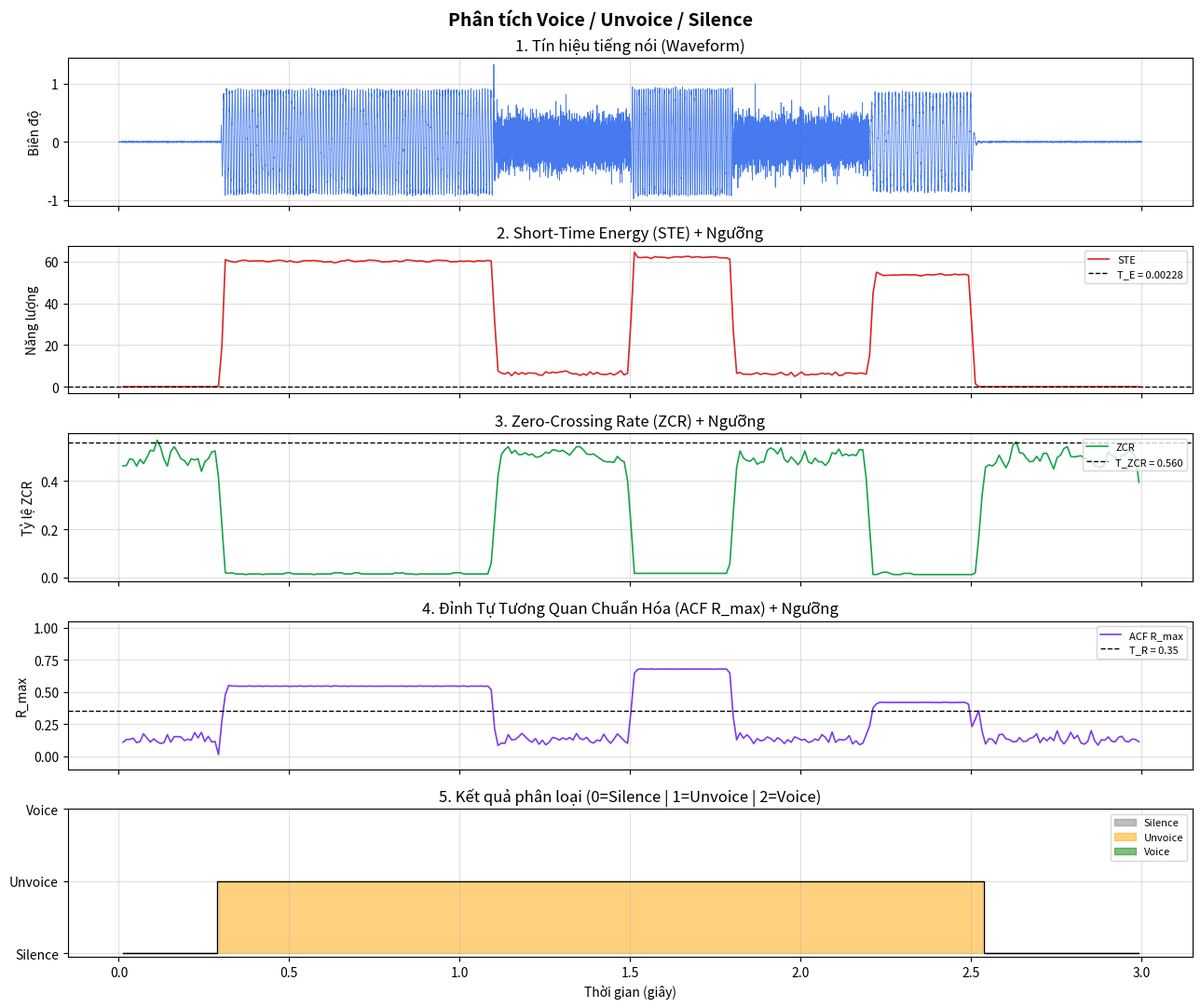

Source code (Python):
"""
DSP Module: Phát hiện Voice / Unvoice / Silence trong tín hiệu tiếng nói
  1. Tiền xử lý (chuẩn hóa, lọc DC)
  2. Phân khung + Hamming window
  3. Trích xuất đặc trưng: STE, ZCR, ACF R_max, Spectral Flatness
  4. Phân loại ngưỡng thích ứng => 0 (Silence) / 1 (Unvoice) / 2 (Voice)
  5. Hậu xử lý: Median filter làm mượt nhãn
"""

import numpy as np
from scipy.signal import butter, lfilter


# 1. TIỀN XỬ LÝ (PREPROCESSING)
def preprocess(signal: np.ndarray, sample_rate: int) -> np.ndarray:
    """
    Tiền xử lý tín hiệu:
      - Chuyển về float64
      - Chuẩn hóa biên độ về [-1, 1]
      - Lọc thông cao (High-pass, fc ≈ 80 Hz) để loại DC offset và nhiễu tần thấp

    Tham số:
        signal      : Mảng tín hiệu âm thanh 1 chiều
        sample_rate : Tần số lấy mẫu (Hz)

    Trả về:
        Mảng tín hiệu đã tiền xử lý (float64)
    """
    sig = signal.astype(np.float64)

    # Chuẩn hóa biên độ
    max_val = np.max(np.abs(sig))
    if max_val > 0:
        sig = sig / max_val

    # Thiết kế bộ lọc thông cao Butterworth bậc 4, fc = 80 Hz
    nyquist = sample_rate / 2.0
    fc = 80.0 / nyquist  # Tần số cắt chuẩn hóa
    b, a = butter(4, fc, btype='high')
    sig = lfilter(b, a, sig)

    return sig


# 2. PHÂN KHUNG VÀ HAMMING WINDOW (FRAMING + WINDOWING)
def create_frames(
    signal: np.ndarray,
    sample_rate: int,
    frame_size_ms: float = 25.0,
    frame_stride_ms: float = 10.0
):
    """
    Chia tín hiệu thành các khung ngắn có chồng lấp và nhân cửa sổ Hamming.

    Tham số:
        signal         : Tín hiệu 1 chiều (float)
        sample_rate    : Tần số lấy mẫu
        frame_size_ms  : Độ dài khung (ms), mặc định 25 ms
        frame_stride_ms: Bước dịch khung (ms), mặc định 10 ms (overlap 60%)

    Trả về:
        frames       : Ma trận (num_frames × frame_length) đã nhân Hamming
        frame_length : Số mẫu mỗi khung
        frame_step   : Số mẫu mỗi bước dịch
    """
    frame_length = int(round(frame_size_ms * 1e-3 * sample_rate))
    frame_step   = int(round(frame_stride_ms * 1e-3 * sample_rate))
    signal_length = len(signal)

    # Số khung cần thiết
    num_frames = int(np.ceil(float(max(signal_length - frame_length, 0)) / frame_step)) + 1

    # Padding bằng 0 để khung cuối đầy đủ
    pad_length = (num_frames - 1) * frame_step + frame_length
    pad_signal = np.append(signal, np.zeros(max(pad_length - signal_length, 0)))

    # Tạo ma trận chỉ số rồi index vào mảng
    row_idx = np.tile(np.arange(frame_length), (num_frames, 1))
    col_idx = np.tile(np.arange(num_frames) * frame_step, (frame_length, 1)).T
    indices = (row_idx + col_idx).astype(np.int32)

    frames = pad_signal[indices]

    # Nhân cửa sổ Hamming — giảm rò rỉ phổ (Spectral Leakage)
    frames *= np.hamming(frame_length)

    return frames, frame_length, frame_step


# 3. TRÍCH XUẤT ĐẶC TRƯNG (FEATURE EXTRACTION)
def compute_ste(frames: np.ndarray) -> np.ndarray:
    """
    Short-Time Energy (STE) — Năng lượng ngắn hạn.
      E[i] = Sigma(x[n]^2)

    Voice   → E lớn (dây thanh quản rung mạnh)
    Unvoice → E vừa phải
    Silence → E ≈ 0
    """
    return np.sum(frames ** 2, axis=1)


def compute_zcr(frames: np.ndarray) -> np.ndarray:
    """
    Zero-Crossing Rate (ZCR) — Tốc độ qua điểm 0.
      ZCR[i] = Σ|sign(x[n]) − sign(x[n−1])| / (2N)

    Voice   → ZCR thấp (dao động chậm, có chu kỳ)
    Unvoice → ZCR cao  (dao động nhanh như nhiễu)
    """
    signs = np.sign(frames)
    signs[signs == 0] = 1  # tránh 0 gây lỗi khi tính hiệu

    sign_changes = np.abs(np.diff(signs, axis=1))
    zcr = np.sum(sign_changes, axis=1) / (2.0 * frames.shape[1])
    return zcr


def compute_acf_max(
    frames: np.ndarray,
    sample_rate: int,
    f0_min: float = 50.0,
    f0_max: float = 400.0
) -> np.ndarray:
    """
    Đỉnh hàm tự tương quan chuẩn hóa (R_max) — Mức độ có tính chu kỳ.

    Tính autocorrelation bằng FFT (nhanh hơn tính trực tiếp O(N^2)):
      R = IFFT(|FFT(x)|^2)
    Sau đó tìm đỉnh max trong dải lag tương ứng với f0 ∈ [f0_min, f0_max].

    Voice   → R_max cao (đỉnh rõ, chu kỳ pitch ổn định)
    Unvoice → R_max thấp (không có tính chu kỳ)
    """
    num_frames, frame_length = frames.shape
    r_max = np.zeros(num_frames)

    # Quy đổi tần số Pitch sang khoảng lag (số mẫu)
    k_min = max(int(sample_rate / f0_max), 1)
    k_max = min(int(sample_rate / f0_min), frame_length - 1)

    if k_max <= k_min:
        return r_max  # Không đủ dải → trả về 0

    # Kích thước FFT tối thiểu để tránh circular aliasing
    n_fft = int(2 ** np.ceil(np.log2(2 * frame_length - 1)))

    for i in range(num_frames):
        frame = frames[i]
        energy = np.sum(frame ** 2)
        if energy < 1e-10:
            continue  # Khung lặng, bỏ qua

        fft_frame = np.fft.rfft(frame, n=n_fft)
        power = np.abs(fft_frame) ** 2
        autocorr = np.fft.irfft(power)[:frame_length]

        # Chuẩn hóa: R[0] = 1
        autocorr_norm = autocorr / (autocorr[0] + 1e-10)
        r_max[i] = np.max(autocorr_norm[k_min:k_max])

    return r_max


def compute_spectral_flatness(frames: np.ndarray) -> np.ndarray:
    """
    Spectral Flatness (Wiener Entropy) — Độ phẳng phổ.
      SF = geometric_mean(|X[k]|^2) / arithmetic_mean(|X[k]|^2)

    Voice   → SF thấp  (phổ có đỉnh rõ tại harmonics)
    Unvoice → SF cao   (phổ phẳng giống nhiễu trắng)
    """
    n_fft = frames.shape[1]
    power_spectrum = np.abs(np.fft.rfft(frames, n=n_fft)) ** 2 + 1e-12  # tránh log(0)

    log_mean = np.mean(np.log(power_spectrum), axis=1)
    arith_mean = np.mean(power_spectrum, axis=1)

    # SF = exp(log-mean) / arith-mean  (tương đương geometric/arithmetic mean)
    sf = np.exp(log_mean) / (arith_mean + 1e-12)
    return sf


def compute_spectral_centroid(frames: np.ndarray, sample_rate: int) -> np.ndarray:
    """
    Spectral Centroid — trung tâm tần số của phổ từng khung.
    Voice   → thường tập trung ở dải tần thấp hơn so với âm nhạc phức tạp.
    Unvoice → phổ dịch về dải tần cao/đặc trưng riêng hơn.
    """
    n_fft = frames.shape[1]
    spectrum = np.abs(np.fft.rfft(frames, n=n_fft))
    freqs = np.fft.rfftfreq(n_fft, d=1.0 / sample_rate)
    magnitude = spectrum + 1e-12

    centroid = np.sum(freqs[None, :] * magnitude, axis=1) / np.sum(magnitude, axis=1)
    return centroid


def compute_spectral_peakiness(frames: np.ndarray) -> np.ndarray:
    """
    Spectral Peakiness — mức độ phổ bị tập trung vào một vài bin.
    Pure-tone/music-like signals có peakiness rất cao.
    Speech voiced thường có peakiness thấp hơn vì phổ có nhiều harmonic/formant.
    """
    n_fft = frames.shape[1]
    power_spectrum = np.abs(np.fft.rfft(frames, n=n_fft)) ** 2 + 1e-12
    peak_energy = np.max(power_spectrum, axis=1)
    mean_energy = np.mean(power_spectrum, axis=1)
    return peak_energy / mean_energy


# 4. PHÂN LOẠI VOICE/UNVOICE CLASSIFICATION
def classify_frames(
    ste: np.ndarray,
    zcr: np.ndarray,
    r_max: np.ndarray,
    spectral_flatness: np.ndarray,
    spectral_centroid: np.ndarray,
    spectral_peakiness: np.ndarray,
    noise_frame_count: int = 20
):
    """
    Phân loại từng khung thành Silence (0), Unvoice (1), Voice (2).

    Thuật toán: Dual-Threshold thích ứng dựa trên STE + ZCR + ACF R_max.

    Bước 1 — Ước lượng nhiễu nền từ `noise_frame_count` khung đầu tiên
             (giả định các khung này là nhiễu nền / khoảng lặng trước khi nói).

    Bước 2 — Xác định ngưỡng thích ứng:
             T_E      : ngưỡng phân tách Silence vs. (Voice/Unvoice)
             T_ZCR    : ngưỡng phân tách Voice (ZCR thấp) vs. Unvoice (ZCR cao)
             T_R      : ngưỡng xác nhận tính chu kỳ (ACF R_max)
             T_SF     : ngưỡng phân tách phổ có cấu trúc (Voice) vs. phổ phẳng như nhiễu (Unvoice)
             T_C      : ngưỡng centroid phổ để giữ tính “speech-like” cho Voice
             T_P      : ngưỡng peakiness để loại các sine-tone/music-like bị tập trung quá mạnh

    Bước 3 — Phân loại sơ bộ:
             Silence  ← STE < T_E
             Voice    ← STE ≥ T_E VÀ có tính chu kỳ rõ (R_max ≥ T_R VÀ ZCR < T_ZCR)
                         VÀ phổ có đặc trưng speech-like (SF thấp, centroid thấp, peakiness vừa phải)
             Unvoice  ← còn lại

    Bước 4 — Làm mượt nhãn bằng Median Filter (loại nhiễu phân loại đơn lẻ).

    Trả về:
        labels  : Mảng nhãn đã làm mượt
        T_E     : Ngưỡng năng lượng
        T_ZCR   : Ngưỡng ZCR
        T_R     : Ngưỡng ACF
        T_SF    : Ngưỡng Spectral Flatness
        T_C     : Ngưỡng Spectral Centroid
        T_P     : Ngưỡng Spectral Peakiness
    """
    n = noise_frame_count

    # Bước 1: Ước lượng nhiễu nền
    noise_ste_mean = np.mean(ste[:n])
    noise_ste_std  = np.std(ste[:n])

    noise_zcr_mean = np.mean(zcr[:n])
    noise_zcr_std  = np.std(zcr[:n])
    noise_sf_mean  = np.mean(spectral_flatness[:n])
    noise_sf_std   = np.std(spectral_flatness[:n])

    # Bước 2: Ngưỡng thích ứng
    # T_E: cao hơn mức nhiễu 3 sigma, có sàn tối thiểu
    T_E   = noise_ste_mean + 3.0 * noise_ste_std + 1e-4

    # T_ZCR: ưu tiên ước lượng từ nhiễu, có sàn 0.18
    T_ZCR = max(noise_zcr_mean + 2.0 * noise_zcr_std, 0.18)

    # T_R: ngưỡng cố định cho ACF (0.35 là giá trị điển hình cho giọng nói)
    T_R   = 0.35

    # T_SF: phổ phẳng như nhiễu thường có giá trị lớn hơn ngưỡng này
    T_SF  = max(noise_sf_mean + 2.0 * noise_sf_std, 0.25)

    # T_C: giữ Voice ở dải tần thấp hơn, giúp loại âm nhạc/phức hợp tần số cao
    T_C   = 2500.0

    # T_P: pure-tone/music-like có peakiness rất cao, speech voiced thì thấp hơn
    T_P   = 70.0

    # Bước 3: Phân loại sơ bộ
    labels = np.zeros(len(ste), dtype=int)  # mặc định: Silence

    for i in range(len(ste)):
        if ste[i] < T_E:
            labels[i] = 0  # Silence
        else:
            is_periodic = (r_max[i] >= T_R) and (zcr[i] < T_ZCR)
            is_noise_like = (zcr[i] >= T_ZCR * 1.15) or (spectral_flatness[i] >= T_SF)
            is_speech_like = (
                is_periodic
                and not is_noise_like
                and (spectral_centroid[i] < T_C)
                and (spectral_peakiness[i] < T_P)
            )

            if is_speech_like:
                labels[i] = 2  # Voice
            else:
                labels[i] = 1  # Unvoice (bao gồm tiếng vỗ tay, nhiễu, âm nhạc và âm vô thanh)

    # Bước 4: Làm mượt với Median Filter tự cài đặt
    smoothed_labels = median_smoothing(labels, size=7)

    return smoothed_labels, T_E, T_ZCR, T_R, T_SF, T_C, T_P


def median_smoothing(labels: np.ndarray, size: int = 7) -> np.ndarray:
    """Smooth labels with a median filter using NumPy only."""
    pad = size // 2
    padded = np.pad(labels, pad, mode="edge")
    smoothed = np.empty_like(labels)
    for i in range(len(labels)):
        smoothed[i] = int(np.median(padded[i : i + size]))
    return smoothed


# 5. PIPELINE HOÀN CHỈNH
def run_analysis(signal: np.ndarray, sample_rate: int, noise_frame_count: int = 20) -> dict:
    """
    Chạy toàn bộ pipeline phân tích từ đầu đến cuối.

    Trả về dict chứa:
        signal_preprocessed : Tín hiệu sau tiền xử lý
        frames              : Ma trận khung
        frame_length        : Số mẫu mỗi khung
        frame_step          : Số mẫu mỗi bước dịch
        frame_times         : Mốc thời gian giữa mỗi khung (giây)
        time_axis           : Trục thời gian của tín hiệu gốc (giây)
        ste                 : Short-Time Energy
        zcr                 : Zero-Crossing Rate
        r_max               : ACF R_max
        spectral_flatness   : Spectral Flatness
        labels              : Nhãn phân loại đã làm mượt (0/1/2)
        T_E                 : Ngưỡng năng lượng
        T_ZCR               : Ngưỡng ZCR
        T_R                 : Ngưỡng ACF
    """
    # 1. Tiền xử lý
    sig = preprocess(signal, sample_rate)

    # 2. Phân khung 25ms / stride 10ms
    frames, frame_length, frame_step = create_frames(sig, sample_rate,
                                                      frame_size_ms=25.0,
                                                      frame_stride_ms=10.0)

    # 3. Trích xuất đặc trưng
    ste = compute_ste(frames)
    zcr = compute_zcr(frames)
    r_max = compute_acf_max(frames, sample_rate)
    sf  = compute_spectral_flatness(frames)
    spectral_centroid = compute_spectral_centroid(frames, sample_rate)
    spectral_peakiness = compute_spectral_peakiness(frames)

    # 4. Phân loại
    labels, T_E, T_ZCR, T_R, T_SF, T_C, T_P = classify_frames(
        ste, zcr, r_max, sf, spectral_centroid, spectral_peakiness,
        noise_frame_count=noise_frame_count
    )

    # 5. Trục thời gian
    num_frames = len(frames)
    frame_times = (np.arange(num_frames) * frame_step + frame_length / 2.0) / sample_rate
    time_axis = np.arange(len(sig)) / sample_rate

    return {
        "signal_preprocessed": sig,
        "frames": frames,
        "frame_length": frame_length,
        "frame_step": frame_step,
        "frame_times": frame_times,
        "time_axis": time_axis,
        "ste": ste,
        "zcr": zcr,
        "r_max": r_max,
        "spectral_flatness": sf,
        "labels": labels,
        "T_E": T_E,
        "T_ZCR": T_ZCR,
        "T_R": T_R,
        "T_SF": T_SF,
        "T_C": T_C,
        "T_P": T_P,
    }


# 6. TÍN HIỆU GIẢ LẬP ĐỂ DEMO
def generate_test_signal(sample_rate: int = 16000) -> np.ndarray:
    """
    Tạo tín hiệu tiếng nói giả lập để demo / kiểm thử khi không có file WAV.

    Cấu trúc (tổng 3 giây):
        0.0 - 0.3s : Silence (nhiễu nền cực nhỏ)
        0.3 - 1.1s : Voice   (sine 120 Hz — nguyên âm)
        1.1 - 1.5s : Unvoice (nhiễu trắng biên độ thấp — phụ âm gió 's')
        1.5 - 1.8s : Voice   (sine 150 Hz — nguyên âm khác)
        1.8 - 2.2s : Unvoice (nhiễu trắng)
        2.2 - 2.5s : Voice   (sine 100 Hz)
        2.5 - 3.0s : Silence
    """
    rng = np.random.default_rng(seed=42)
    total = 3.0  # giây
    t = np.linspace(0, total, int(sample_rate * total), endpoint=False)

    def seg(start, end):
        """Lấy slice mẫu theo khoảng thời gian."""
        return slice(round(start * sample_rate), round(end * sample_rate))

    sig = np.zeros(len(t))

    # Silence (nhiễu nền nhỏ ~-40 dB)
    s = seg(0.0, 0.3);  sig[s] = rng.normal(0, 0.003, len(sig[s]))
    s = seg(2.5, 3.0);  sig[s] = rng.normal(0, 0.003, len(sig[s]))

    # Voice (sine wave + nhỏ nhiễu)
    # Dùng len(sig[s]) để đảm bảo n luôn khớp với kích thước slice thực tế
    # (tránh lỗi floating-point: int(0.8 * 16000) có thể trả về 12799 thay vì 12800)
    for start, end, f0 in [(0.3, 1.1, 120), (1.5, 1.8, 150), (2.2, 2.5, 100)]:
        s = seg(start, end)
        n = len(sig[s])
        t_seg = np.linspace(0, end - start, n, endpoint=False)
        sig[s] = 0.8 * np.sin(2 * np.pi * f0 * t_seg) + rng.normal(0, 0.02, n)

    # Unvoice (nhiễu trắng biên độ vừa)
    for start, end in [(1.1, 1.5), (1.8, 2.2)]:
        s = seg(start, end)
        sig[s] = rng.normal(0, 0.18, len(sig[s]))

    return sig


# DEMO TERMINAL
if __name__ == "__main__":
    import matplotlib.pyplot as plt
    import scipy.io.wavfile as wav
    import os

    print("=" * 60)
    print("DSP Demo: Voice / Unvoice / Silence Detection")
    print("=" * 60)

    # Nạp tín hiệu
    wav_path = "speech.wav"
    if os.path.isfile(wav_path):
        print(f"Đọc file: {wav_path}")
        sr, raw = wav.read(wav_path)
        raw = raw.astype(np.float64)
        if raw.ndim > 1:
            raw = raw[:, 0]  # Stereo → Mono
    else:
        print("Không tìm thấy 'speech.wav'. Dùng tín hiệu giả lập...")
        sr = 16000
        raw = generate_test_signal(sr)

    print(f"Sample rate : {sr} Hz")
    print(f"Độ dài      : {len(raw)/sr:.2f} giây ({len(raw)} mẫu)")

    # Chạy pipeline
    print("\nĐang phân tích...")
    res = run_analysis(raw, sr)

    sig    = res["signal_preprocessed"]
    t_sig  = res["time_axis"]
    t_fr   = res["frame_times"]
    ste    = res["ste"]
    zcr    = res["zcr"]
    r_max  = res["r_max"]
    sf     = res["spectral_flatness"]
    labels = res["labels"]
    T_E    = res["T_E"]
    T_ZCR  = res["T_ZCR"]
    T_R    = res["T_R"]

    # Thống kê
    total_frames = len(labels)
    p_voice   = np.sum(labels == 2) / total_frames * 100
    p_unvoice = np.sum(labels == 1) / total_frames * 100
    p_silence = np.sum(labels == 0) / total_frames * 100
    print(f"\n Kết quả phân loại ({total_frames} khung):")
    print(f"   Voice   : {p_voice:.1f}%")
    print(f"   Unvoice : {p_unvoice:.1f}%")
    print(f"   Silence : {p_silence:.1f}%")
    print("\n Ngưỡng thích ứng:")
    print(f"   T_E   = {T_E:.6f}")
    print(f"   T_ZCR = {T_ZCR:.4f}")
    print(f"   T_R   = {T_R:.2f}")
    print(f"   T_SF  = {res['T_SF']:.4f}")
    print(f"   T_C   = {res['T_C']:.1f} Hz")
    print(f"   T_P   = {res['T_P']:.1f}")

    # Đồ thị
    fig, axs = plt.subplots(5, 1, figsize=(13, 11), sharex=True)
    fig.suptitle("Phân tích Voice / Unvoice / Silence", fontsize=14, fontweight='bold')

    LABEL_COLORS = {2: ('green', 0.25), 1: ('orange', 0.25), 0: ('gray', 0.15)}

    # Hàm tô màu vùng phân loại lên một axes
    def shade_regions(ax, t_fr, labels):
        for lbl, (color, alpha) in LABEL_COLORS.items():
            ax.fill_between(t_fr, ax.get_ylim()[0], ax.get_ylim()[1],
                            where=(labels == lbl), color=color, alpha=alpha)

    # 1) Waveform
    axs[0].plot(t_sig, sig, color='#2563EB', linewidth=0.6, alpha=0.85)
    axs[0].set_title("1. Tín hiệu tiếng nói (Waveform)")
    axs[0].set_ylabel("Biên độ")
    axs[0].grid(True, alpha=0.4)

    # 2) STE
    axs[1].plot(t_fr, ste, color='#DC2626', linewidth=1.2, label='STE')
    axs[1].axhline(T_E, color='black', linestyle='--', linewidth=1.0,
                   label=f'T_E = {T_E:.5f}')
    axs[1].set_title("2. Short-Time Energy (STE) + Ngưỡng")
    axs[1].set_ylabel("Năng lượng")
    axs[1].legend(loc='upper right', fontsize=8)
    axs[1].grid(True, alpha=0.4)

    # 3) ZCR
    axs[2].plot(t_fr, zcr, color='#16A34A', linewidth=1.2, label='ZCR')
    axs[2].axhline(T_ZCR, color='black', linestyle='--', linewidth=1.0,
                   label=f'T_ZCR = {T_ZCR:.3f}')
    axs[2].set_title("3. Zero-Crossing Rate (ZCR) + Ngưỡng")
    axs[2].set_ylabel("Tỷ lệ ZCR")
    axs[2].legend(loc='upper right', fontsize=8)
    axs[2].grid(True, alpha=0.4)

    # 4) ACF R_max
    axs[3].plot(t_fr, r_max, color='#7C3AED', linewidth=1.2, label='ACF R_max')
    axs[3].axhline(T_R, color='black', linestyle='--', linewidth=1.0,
                   label=f'T_R = {T_R:.2f}')
    axs[3].set_title("4. Đỉnh Tự Tương Quan Chuẩn Hóa (ACF R_max) + Ngưỡng")
    axs[3].set_ylabel("R_max")
    axs[3].set_ylim(-0.1, 1.05)
    axs[3].legend(loc='upper right', fontsize=8)
    axs[3].grid(True, alpha=0.4)

    # 5) Kết quả phân loại
    label_map = {0: 'Silence', 1: 'Unvoice', 2: 'Voice'}
    color_map  = {0: 'gray',   1: 'orange',  2: 'green'}
    for lbl, name in label_map.items():
        axs[4].fill_between(t_fr, 0, labels,
                            where=(labels == lbl),
                            color=color_map[lbl], alpha=0.5, label=name)
    axs[4].step(t_fr, labels, where='mid', color='black', linewidth=1.0)
    axs[4].set_title("5. Kết quả phân loại (0=Silence | 1=Unvoice | 2=Voice)")
    axs[4].set_yticks([0, 1, 2])
    axs[4].set_yticklabels(['Silence', 'Unvoice', 'Voice'])
    axs[4].set_xlabel("Thời gian (giây)")
    axs[4].legend(loc='upper right', fontsize=8)
    axs[4].grid(True, alpha=0.4)

    plt.tight_layout()
    plt.savefig("analysis_result.png", dpi=150, bbox_inches='tight')
    print("\n Đồ thị đã lưu thành 'analysis_result.png'")
    plt.show()
